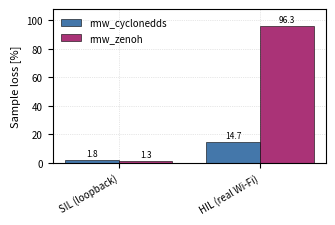
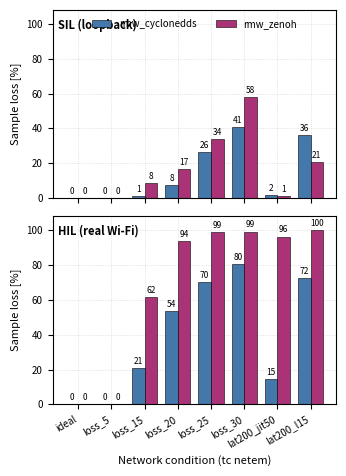
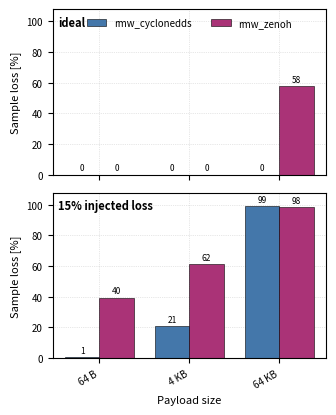

Recreate these plots in Python, in order.
#!/usr/bin/env python3
# make_figures_c1_en.py
# English, publication-style figures for the C1 paper
# (rmw_zenoh vs rmw_cyclonedds under controlled tc/netem degradation).
#
# HONESTY / PROVENANCE
# --------------------
# The EMBEDDED values below are transcribed from the draft's own tables
# (Table II / Table III, "Source: campaign summaries, 2026-07-01",
# SIL N=10, HIL Wi-Fi N=5) and, for the payload figure only, from the
# value labels printed on the campaign chart fig_payload.png. Entries
# marked "displayed" are integers read from chart labels; refresh them
# with exact decimals from the canonical CSV in ~/DATE_CAMPANIE/ before
# submission (see --summary-csv mode below).
#
# ENVIRONMENT
# -----------
# Pure Python + matplotlib. No ROS 2, no network access needed. Verified
# in the delivery container (which has no ROS 2 and no internet); run it
# anywhere, ideally on the machine that holds the canonical campaign CSV.
#
# USAGE
# -----
#   python3 make_figures_c1_en.py
#       -> writes fig_divergence_en.png, fig_loss_sil_hil_en.png,
#          fig_payload_en.png next to the script (embedded values).
#
#   python3 make_figures_c1_en.py --summary-csv campaign_summary.csv
#       -> same figures PLUS fig_rtt_p95_en.png, all from the canonical
#          per-condition summary. Expected columns (one row per
#          env,condition,rmw):
#            env          : SIL | HIL
#            condition    : ideal, loss_5, ... lat200_jit50, lat200_l15
#            rmw          : cyclonedds | zenoh
#            loss_pct     : float, aggregated sample loss in percent
#            rtt_p95_ms   : float, aggregated p95 RTT in ms
#          Adapt COLMAP below if your canonical column names differ.
#
#   python3 make_figures_c1_en.py --rtt-csv rtt_samples.csv --cdf-cond lat200_jit50
#       -> additionally writes fig_cdf_<cond>_en.png from raw samples.
#          Expected columns: env, condition, rmw, rtt_ms (HIL rows used).
#
# ASCII-clean by project convention.

import argparse
import csv
import os
import sys

import matplotlib
matplotlib.use("Agg")
import matplotlib.pyplot as plt

# ----------------------------------------------------------------------
# Style (academic: no in-figure titles, captions live in the paper)
# ----------------------------------------------------------------------
COLOR_CDDS = "#4477AA"   # Tol bright blue  - rmw_cyclonedds
COLOR_ZENOH = "#AA3377"  # Tol bright purple - rmw_zenoh
LABEL_CDDS = "rmw_cyclonedds"
LABEL_ZENOH = "rmw_zenoh"
DPI = 300

plt.rcParams.update({
    "font.size": 8,
    "axes.labelsize": 8,
    "xtick.labelsize": 7,
    "ytick.labelsize": 7,
    "legend.fontsize": 7,
    "axes.grid": True,
    "grid.linestyle": ":",
    "grid.linewidth": 0.5,
    "grid.alpha": 0.6,
    "axes.axisbelow": True,
})

CONDITIONS = ["ideal", "loss_5", "loss_15", "loss_20",
              "loss_25", "loss_30", "lat200_jit50", "lat200_l15"]

# ----------------------------------------------------------------------
# EMBEDDED DATA (transcribed; see provenance note in the header)
# ----------------------------------------------------------------------
# Sample loss [%], 4 KB payload. Source: draft Table II (2026-07-01).
LOSS = {
    ("SIL", "cdds"):  [0.0, 0.0,  1.4,  7.7, 26.5, 41.0,  1.8,  36.0],
    ("SIL", "zenoh"): [0.0, 0.0,  8.5, 16.9, 34.1, 57.8,  1.3,  20.8],
    ("HIL", "cdds"):  [0.0, 0.0, 20.8, 53.5, 70.4, 80.5, 14.7,  72.4],
    ("HIL", "zenoh"): [0.0, 0.0, 61.6, 93.7, 98.8, 99.2, 96.3, 100.0],
}

# Payload sensitivity, sample loss [%]. 4 KB values from Table II;
# 64 B / 64 KB values are "displayed" chart labels -> refresh decimals
# from the canonical CSV before submission.
PAYLOADS = ["64 B", "4 KB", "64 KB"]
PAYLOAD_LOSS = {
    # HIL sample loss [%] at [64 B, 4 KB, 64 KB]. Exact decimals refreshed from the canonical
    # aggregate (make_tables.py on ~/DATE_CAMPANIE/HIL_WIFI/date, mean over reps, 2026-07-01);
    # was: "displayed" integers read off fig_payload.png. See AUDIT_CIFRE_ARTICOL.md, Fig. 4.
    ("ideal",   "cdds"):  [0.0,  0.0,  0.0],    # canonic HIL cdds ideal:   p64 0.0 / p4096 0.0 / p65536 0.0
    ("ideal",   "zenoh"): [0.0,  0.0, 57.8],    # canonic HIL zenoh ideal:  0.0 / 0.0 / 57.8  (was 58.0 displayed)
    ("loss_15", "cdds"):  [0.8, 20.8, 99.2],    # canonic HIL cdds loss_15: 0.8 / 20.8 / 99.2 (was 1.0/.. /99.0)
    ("loss_15", "zenoh"): [39.5, 61.6, 98.3],   # canonic HIL zenoh loss_15:39.5 / 61.6 / 98.3 (was 39.0/.. /98.0)
}


def _bar_pair(ax, xlabels, vals_cdds, vals_zenoh, ylim=(0, 108),
              value_fmt="{:.1f}"):
    n = len(xlabels)
    x = range(n)
    w = 0.38
    b1 = ax.bar([i - w / 2 for i in x], vals_cdds, width=w,
                color=COLOR_CDDS, edgecolor="black", linewidth=0.4,
                label=LABEL_CDDS)
    b2 = ax.bar([i + w / 2 for i in x], vals_zenoh, width=w,
                color=COLOR_ZENOH, edgecolor="black", linewidth=0.4,
                label=LABEL_ZENOH)
    for bars in (b1, b2):
        for rect in bars:
            h = rect.get_height()
            ax.annotate(value_fmt.format(h),
                        xy=(rect.get_x() + rect.get_width() / 2, h),
                        xytext=(0, 1.5), textcoords="offset points",
                        ha="center", va="bottom", fontsize=6)
    ax.set_xticks(list(x))
    ax.set_xticklabels(xlabels, rotation=30, ha="right")
    ax.set_ylim(*ylim)
    return b1, b2


def fig_divergence(outdir):
    """Grouped bars: sample loss at lat200_jit50, SIL vs HIL."""
    i = CONDITIONS.index("lat200_jit50")
    sil = [LOSS[("SIL", "cdds")][i], LOSS[("SIL", "zenoh")][i]]
    hil = [LOSS[("HIL", "cdds")][i], LOSS[("HIL", "zenoh")][i]]
    fig, ax = plt.subplots(figsize=(3.4, 2.3))
    _bar_pair(ax, ["SIL (loopback)", "HIL (real Wi-Fi)"],
              [sil[0], hil[0]], [sil[1], hil[1]])
    ax.set_ylabel("Sample loss [%]")
    ax.legend(loc="upper left", frameon=False)
    fig.tight_layout()
    path = os.path.join(outdir, "fig_divergence_en.png")
    fig.savefig(path, dpi=DPI)
    plt.close(fig)
    return path


def fig_loss_sil_hil(outdir, loss=None):
    """Two stacked panels (SIL top, HIL bottom), all conditions."""
    loss = loss or LOSS
    fig, axes = plt.subplots(2, 1, figsize=(3.5, 4.8), sharex=True)
    for ax, env in zip(axes, ("SIL", "HIL")):
        _bar_pair(ax, CONDITIONS,
                  loss[(env, "cdds")], loss[(env, "zenoh")],
                  value_fmt="{:.0f}")
        ax.set_ylabel("Sample loss [%]")
        ax.text(0.02, 0.90,
                "SIL (loopback)" if env == "SIL" else "HIL (real Wi-Fi)",
                transform=ax.transAxes, fontsize=8, fontweight="bold")
    axes[0].legend(loc="upper center", frameon=False, ncol=2)
    axes[1].set_xlabel("Network condition (tc netem)")
    fig.tight_layout()
    path = os.path.join(outdir, "fig_loss_sil_hil_en.png")
    fig.savefig(path, dpi=DPI)
    plt.close(fig)
    return path


def fig_payload(outdir):
    """Two stacked panels: payload effect under ideal and loss_15 (HIL)."""
    fig, axes = plt.subplots(2, 1, figsize=(3.4, 4.2), sharex=True)
    for ax, cond, tag in zip(axes, ("ideal", "loss_15"),
                             ("ideal", "15% injected loss")):
        _bar_pair(ax, PAYLOADS,
                  PAYLOAD_LOSS[(cond, "cdds")],
                  PAYLOAD_LOSS[(cond, "zenoh")],
                  value_fmt="{:.0f}")
        ax.set_ylabel("Sample loss [%]")
        ax.text(0.02, 0.90, tag, transform=ax.transAxes,
                fontsize=8, fontweight="bold")
    axes[0].legend(loc="upper center", frameon=False, ncol=2)
    axes[1].set_xlabel("Payload size")
    fig.tight_layout()
    path = os.path.join(outdir, "fig_payload_en.png")
    fig.savefig(path, dpi=DPI)
    plt.close(fig)
    return path


# ----------------------------------------------------------------------
# Canonical-CSV modes (run locally on the machine with DATE_CAMPANIE)
# ----------------------------------------------------------------------
COLMAP = {"env": "env", "condition": "condition", "rmw": "rmw",
          "loss_pct": "loss_pct", "rtt_p95_ms": "rtt_p95_ms",
          "rtt_ms": "rtt_ms"}
RMW_KEY = {"cyclonedds": "cdds", "rmw_cyclonedds": "cdds",
           "rmw_cyclonedds_cpp": "cdds", "cdds": "cdds",
           "zenoh": "zenoh", "rmw_zenoh": "zenoh",
           "rmw_zenoh_cpp": "zenoh"}


def load_summary(path):
    loss, p95 = {}, {}
    with open(path, newline="") as f:
        for row in csv.DictReader(f):
            env = row[COLMAP["env"]].strip().upper()
            cond = row[COLMAP["condition"]].strip()
            rmw = RMW_KEY[row[COLMAP["rmw"]].strip().lower()]
            if cond not in CONDITIONS:
                continue
            i = CONDITIONS.index(cond)
            loss.setdefault((env, rmw), [None] * len(CONDITIONS))
            p95.setdefault((env, rmw), [None] * len(CONDITIONS))
            loss[(env, rmw)][i] = float(row[COLMAP["loss_pct"]])
            p95[(env, rmw)][i] = float(row[COLMAP["rtt_p95_ms"]])
    for key, vals in loss.items():
        missing = [CONDITIONS[i] for i, v in enumerate(vals) if v is None]
        if missing:
            sys.exit("summary CSV incomplete for %s: missing %s"
                     % (key, ", ".join(missing)))
    return loss, p95


def fig_rtt_p95(outdir, p95):
    """HIL p95 RTT per condition, log scale (canonical data required)."""
    fig, ax = plt.subplots(figsize=(3.5, 2.6))
    _bar_pair(ax, CONDITIONS, p95[("HIL", "cdds")], p95[("HIL", "zenoh")],
              ylim=(1, None), value_fmt="{:.0f}")
    ax.set_yscale("log")
    ax.set_ylim(bottom=1)
    ax.set_ylabel("RTT p95 [ms] (log scale)")
    ax.set_xlabel("Network condition (tc netem)")
    ax.legend(loc="upper left", frameon=False)
    fig.tight_layout()
    path = os.path.join(outdir, "fig_rtt_p95_en.png")
    fig.savefig(path, dpi=DPI)
    plt.close(fig)
    return path


def fig_cdf(outdir, rtt_csv, cond):
    """Empirical RTT CDF for one condition (HIL), from raw samples."""
    samples = {"cdds": [], "zenoh": []}
    with open(rtt_csv, newline="") as f:
        for row in csv.DictReader(f):
            if row[COLMAP["condition"]].strip() != cond:
                continue
            if row[COLMAP["env"]].strip().upper() != "HIL":
                continue
            rmw = RMW_KEY[row[COLMAP["rmw"]].strip().lower()]
            samples[rmw].append(float(row[COLMAP["rtt_ms"]]))
    fig, ax = plt.subplots(figsize=(3.4, 2.4))
    for key, color, label in (("cdds", COLOR_CDDS, LABEL_CDDS),
                              ("zenoh", COLOR_ZENOH, LABEL_ZENOH)):
        vals = sorted(samples[key])
        if not vals:
            ax.text(0.55, 0.15, "%s: no samples received" % label,
                    transform=ax.transAxes, fontsize=7, color=color)
            continue
        n = len(vals)
        ax.plot(vals, [(i + 1) / n for i in range(n)],
                color=color, label=label, linewidth=1.2)
    ax.set_xlabel("RTT [ms]")
    ax.set_ylabel("Empirical CDF")
    ax.set_ylim(0, 1.02)
    ax.legend(loc="lower right", frameon=False)
    fig.tight_layout()
    path = os.path.join(outdir, "fig_cdf_%s_en.png" % cond)
    fig.savefig(path, dpi=DPI)
    plt.close(fig)
    return path


def main():
    ap = argparse.ArgumentParser(description=__doc__)
    ap.add_argument("--outdir", default=".")
    ap.add_argument("--summary-csv", default=None,
                    help="canonical per-condition summary (see header)")
    ap.add_argument("--rtt-csv", default=None,
                    help="raw RTT samples CSV for the CDF figure")
    ap.add_argument("--cdf-cond", default="lat200_jit50")
    args = ap.parse_args()
    os.makedirs(args.outdir, exist_ok=True)

    made = []
    if args.summary_csv:
        loss, p95 = load_summary(args.summary_csv)
        made.append(fig_loss_sil_hil(args.outdir, loss=loss))
        made.append(fig_rtt_p95(args.outdir, p95))
        # divergence + payload still use embedded values unless you
        # extend load_summary; loss panel above already uses canonical.
        made.append(fig_divergence(args.outdir))
        made.append(fig_payload(args.outdir))
    else:
        made.append(fig_divergence(args.outdir))
        made.append(fig_loss_sil_hil(args.outdir))
        made.append(fig_payload(args.outdir))

    if args.rtt_csv:
        made.append(fig_cdf(args.outdir, args.rtt_csv, args.cdf_cond))

    for p in made:
        print("wrote", p)


if __name__ == "__main__":
    main()
